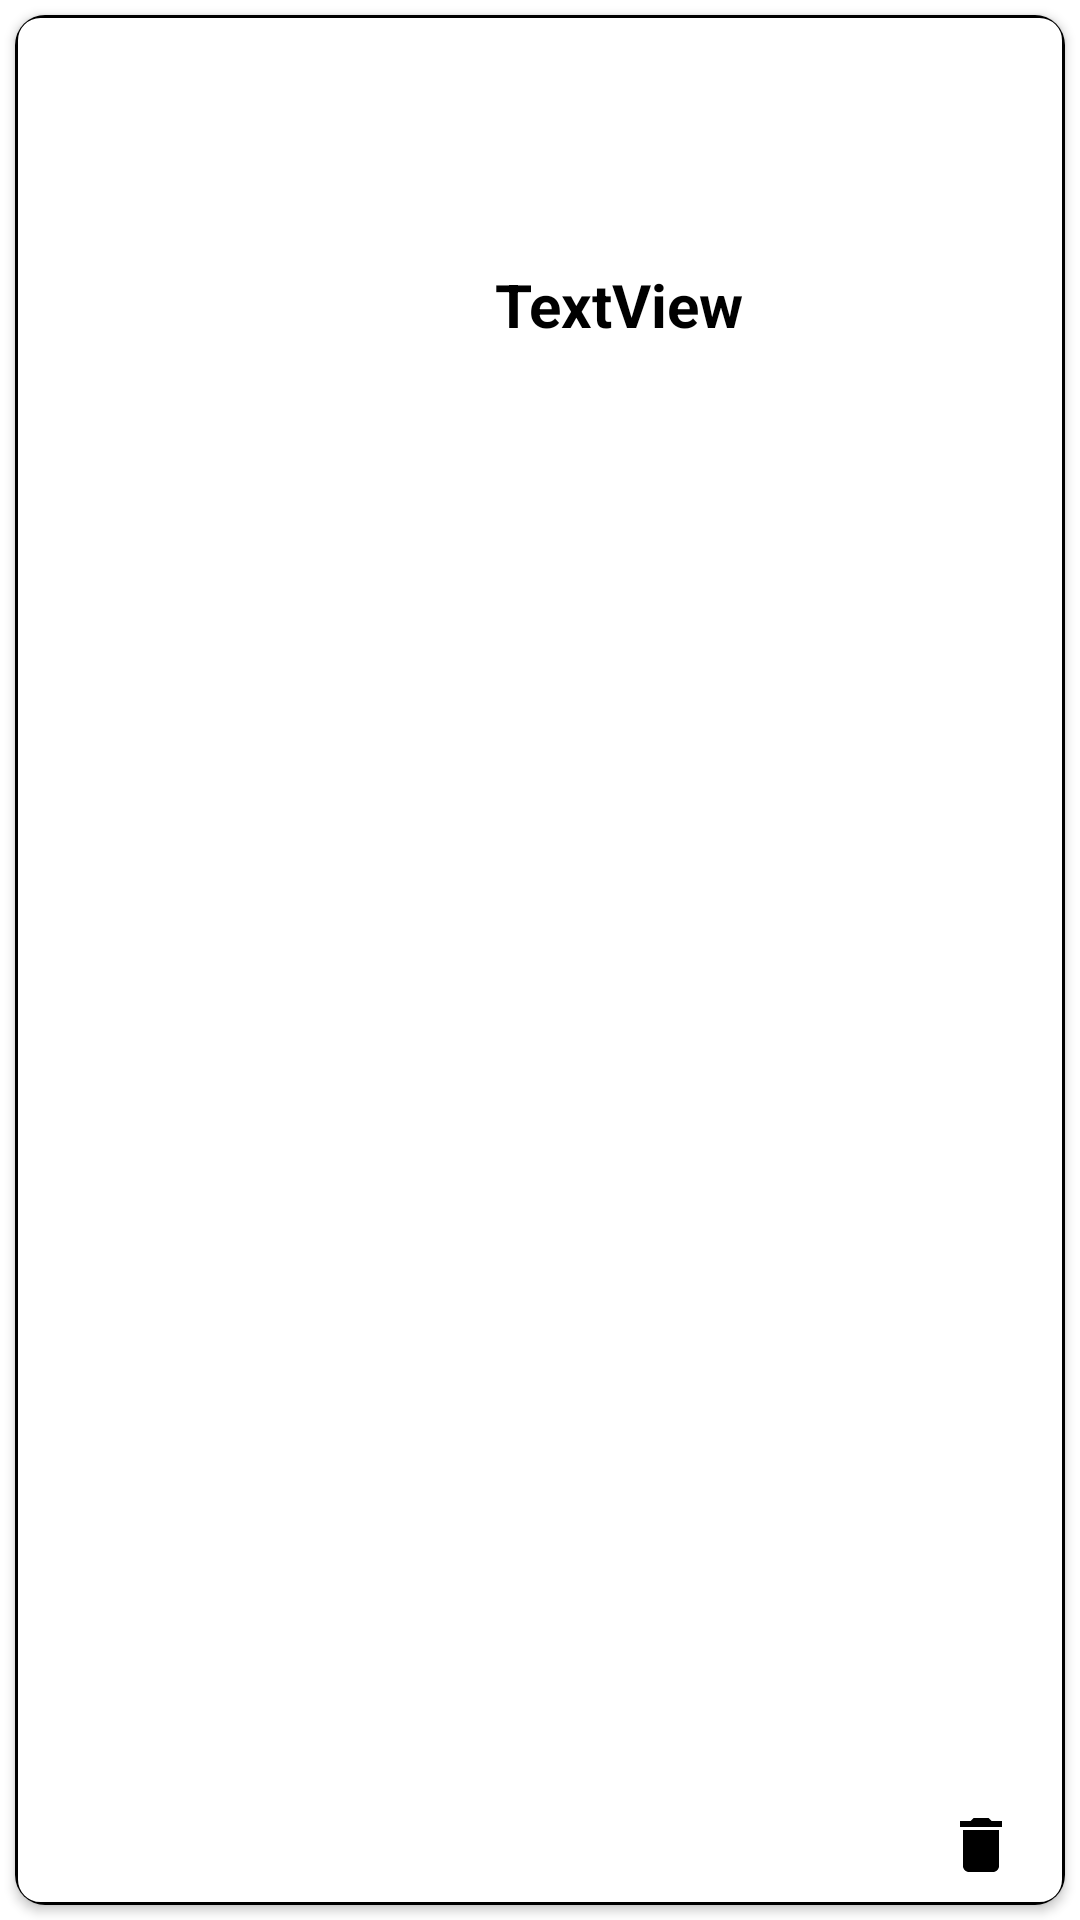

The Android layout XML behind this screen, and the referenced resources:
<!-- AndroidManifest.xml: application theme Theme.YemekUygulamasi -->
<!-- res/layout/rv_favoriler_item.xml -->
<?xml version="1.0" encoding="utf-8"?>
<layout xmlns:android="http://schemas.android.com/apk/res/android"
    xmlns:app="http://schemas.android.com/apk/res-auto"
    xmlns:tools="http://schemas.android.com/tools">

    <data>

    </data>

    <LinearLayout
        android:layout_width="match_parent"
        android:layout_height="wrap_content"
        android:layout_margin="6dp">

        <androidx.cardview.widget.CardView
            android:layout_width="match_parent"
            android:layout_margin="5dp"
            app:cardCornerRadius="10dp"
            android:layout_height="match_parent">

            <androidx.constraintlayout.widget.ConstraintLayout
                android:layout_width="match_parent"
                android:background="@drawable/rv_shapes"
                android:layout_height="match_parent">

                <ImageView
                    android:id="@+id/imageViewYemek"
                    android:layout_width="160dp"
                    android:layout_height="120dp"
                    app:layout_constraintBottom_toBottomOf="parent"
                    app:layout_constraintStart_toStartOf="parent"
                    app:layout_constraintTop_toTopOf="parent"
                    app:layout_constraintVertical_bias="0.047"
                    tools:srcCompat="@tools:sample/avatars" />

                <TextView
                    android:id="@+id/textViewAd"
                    android:layout_width="wrap_content"
                    android:layout_height="wrap_content"
                    android:layout_marginTop="24dp"
                    android:textColor="@color/text"
                    android:textSize="20sp"
                    android:textStyle="bold"
                    app:layout_constraintStart_toEndOf="@+id/imageViewYemek"
                    app:layout_constraintTop_toTopOf="parent" />

                <TextView
                    android:id="@+id/textViewFiyat"
                    android:layout_width="wrap_content"
                    android:layout_height="wrap_content"
                    android:layout_marginTop="32dp"
                    android:text="TextView"
                    android:textColor="@color/text"
                    android:textSize="20sp"
                    android:textStyle="bold"
                    app:layout_constraintStart_toEndOf="@+id/imageViewYemek"
                    app:layout_constraintTop_toBottomOf="@+id/textViewAd" />

                <ImageView
                    android:id="@+id/imageViewSilFav"
                    android:layout_width="wrap_content"
                    android:layout_height="wrap_content"
                    android:layout_marginEnd="16dp"
                    android:layout_marginBottom="8dp"
                    app:layout_constraintBottom_toBottomOf="parent"
                    app:layout_constraintEnd_toEndOf="parent"
                    app:srcCompat="@drawable/sil_resim" />

            </androidx.constraintlayout.widget.ConstraintLayout>


        </androidx.cardview.widget.CardView>

    </LinearLayout>
</layout>
<!-- resources referenced by this layout -->
<resources>
  <color name="text">#000000</color>
  <!-- drawable rv_shapes (drawable) -->
  <?xml version="1.0" encoding="utf-8"?>
  <shape xmlns:android="http://schemas.android.com/apk/res/android">
      <stroke android:width="1dp" android:color="@color/toolbar_yazi"/>
      <corners android:radius="8dp"/>
  </shape>
  <!-- drawable sil_resim (drawable) -->
  <vector android:height="24dp" android:tint="@color/detay_color"
      android:viewportHeight="24" android:viewportWidth="24"
      android:width="24dp" xmlns:android="http://schemas.android.com/apk/res/android">
      <path android:fillColor="@color/detay_color" android:pathData="M6,19c0,1.1 0.9,2 2,2h8c1.1,0 2,-0.9 2,-2V7H6v12zM19,4h-3.5l-1,-1h-5l-1,1H5v2h14V4z"/>
  </vector>
  <style name="Theme.YemekUygulamasi" parent="Theme.MaterialComponents.DayNight.DarkActionBar">
          
          <item name="colorPrimary">@color/purple_500</item>
          <item name="colorPrimaryVariant">@color/toolbar</item>
          <item name="colorOnPrimary">@color/white</item>
          
          <item name="colorSecondary">@color/teal_200</item>
          <item name="colorSecondaryVariant">@color/teal_700</item>
          <item name="colorOnSecondary">@color/black</item>
          
          <item name="android:statusBarColor">?attr/colorPrimaryVariant</item>
          
          <item name="windowNoTitle">true</item>
          <item name="windowActionBar">false</item>
      </style>
  <color name="toolbar_yazi">#000000</color>
  <color name="detay_color">#000000</color>
  <color name="purple_500">#FF6200EE</color>
  <color name="toolbar">#6CBBFA</color>
  <color name="white">#FFFFFFFF</color>
  <color name="teal_200">#FF03DAC5</color>
  <color name="teal_700">#FF018786</color>
  <color name="black">#FF000000</color>
</resources>
